Run: headless pygame with SDL's dummy video driver; simulated clock (each Clock.tick advances the game by its frame time, no real sleeping); random seed 0; keys injected as events and as key.get_pressed() state; no mouse input.
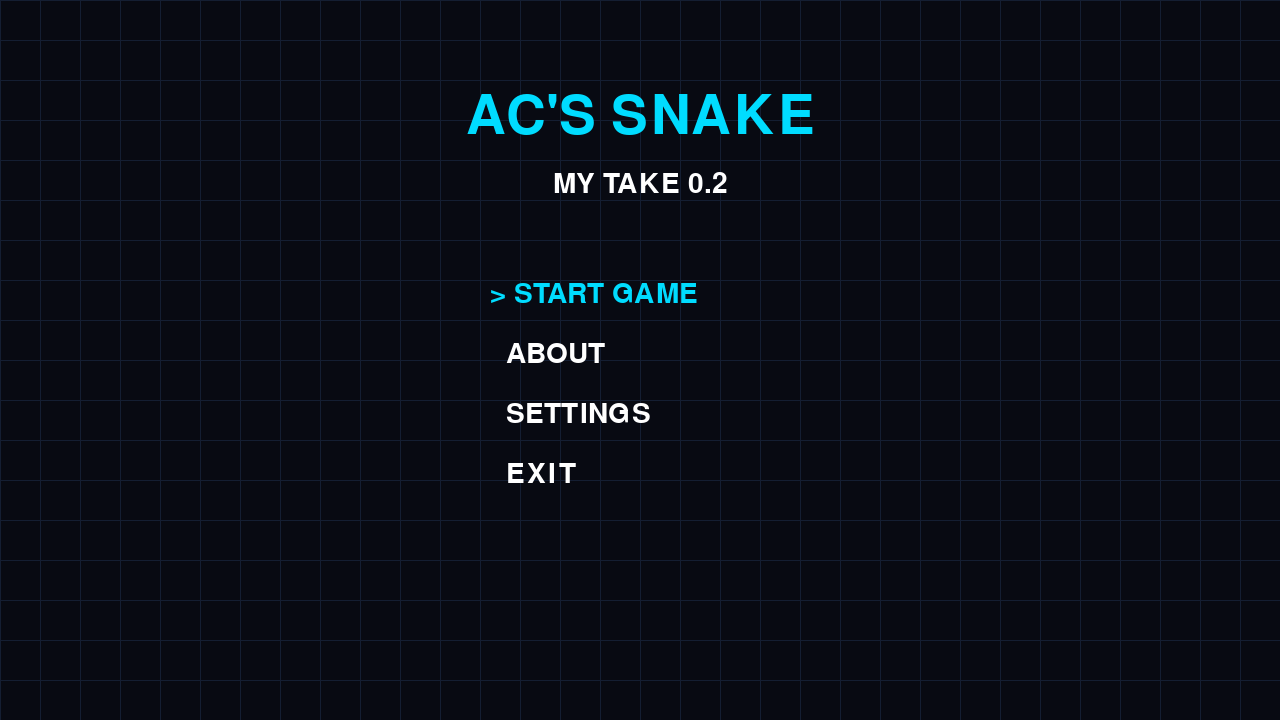
Frame 1 of 4 · flips 1–60 · no input
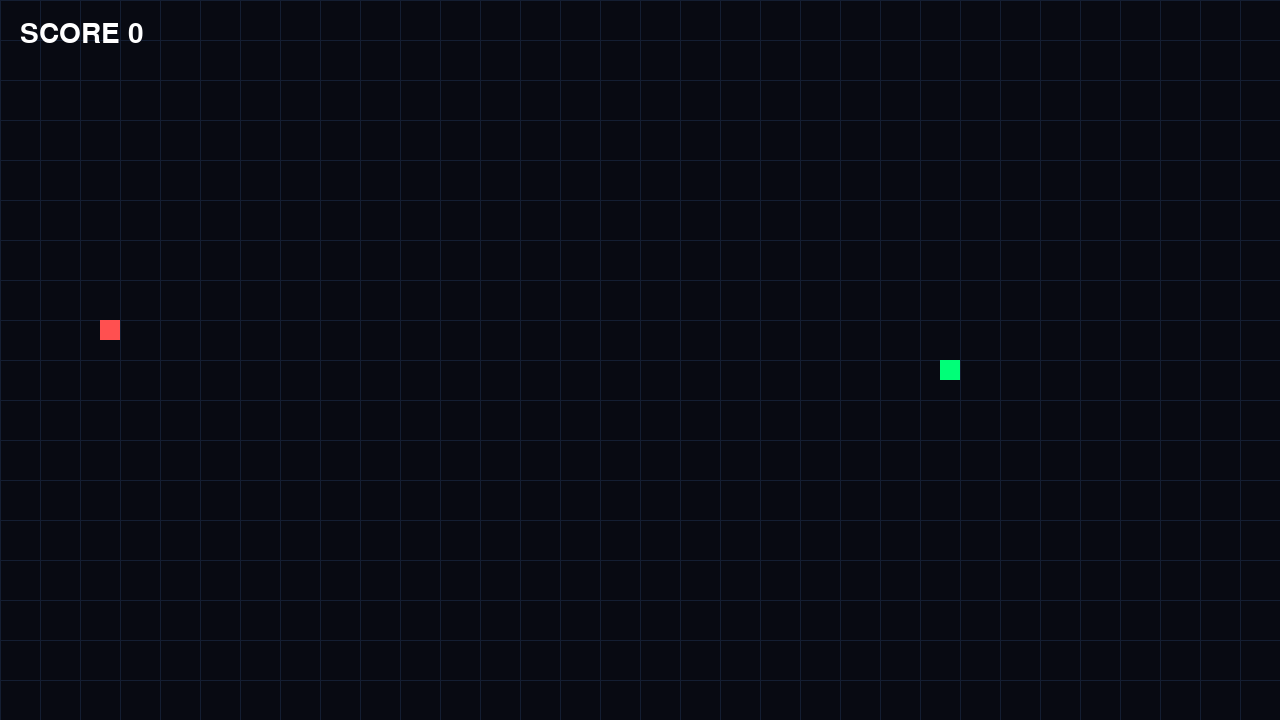
Frame 2 of 4 · flips 61–180 · tapped SPACE, RETURN · held RIGHT (→), D
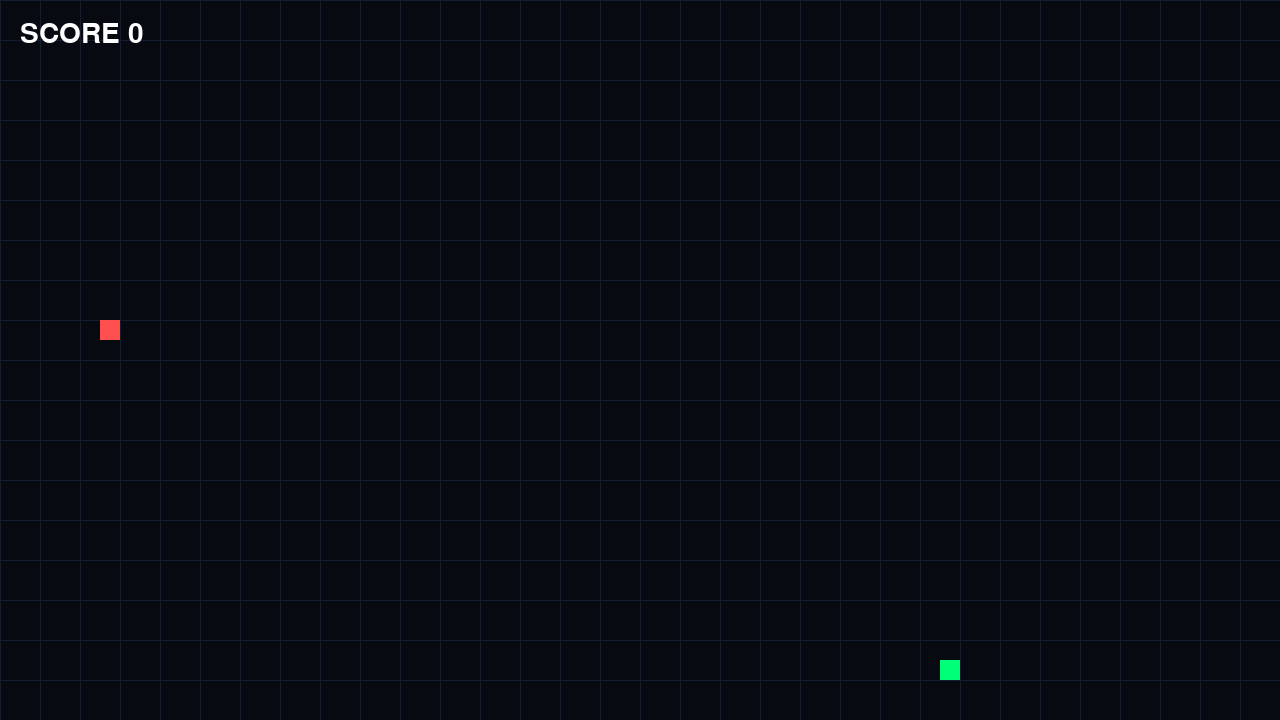
Frame 3 of 4 · flips 181–300 · held DOWN (↓), S
Frame 4 of 4 · flips 301–420 · held LEFT (←), A, UP (↑), W · screen same as frame 2, image omitted

The pygame program that drew these frames:


# AC's Snake: My Take 0.2
# Atari-inspired menu, futuristic UI, no external files required.

import pygame, random, sys, math

pygame.init()

W,H=1280,720
screen=pygame.display.set_mode((W,H))
pygame.display.set_caption("AC's Snake: My Take 0.2")
clock=pygame.time.Clock()

BLACK=(8,10,18)
CYAN=(0,220,255)
WHITE=(255,255,255)
GREEN=(0,255,120)
RED=(255,80,80)

FONT_BIG=pygame.font.SysFont(None,80)
FONT_MED=pygame.font.SysFont(None,42)

menu=["START GAME","ABOUT","SETTINGS","EXIT"]
sel=0
state="menu"

GRID=20
snake=[(W//2,H//2)]
direction=(GRID,0)
food=(200,200)
score=0
snake_speed=8
timer=0
sound_on=True

def spawn_food():
    global food
    food=(random.randrange(0,W,GRID),random.randrange(0,H,GRID))

def reset():
    global snake,direction,score
    snake=[(W//2,H//2)]
    direction=(GRID,0)
    score=0
    spawn_food()

reset()

running=True
while running:
    dt=clock.tick(60)
    timer+=dt

    for e in pygame.event.get():
        if e.type==pygame.QUIT:
            running=False

        if e.type==pygame.KEYDOWN:
            if state=="menu":
                if e.key==pygame.K_UP: sel=(sel-1)%len(menu)
                if e.key==pygame.K_DOWN: sel=(sel+1)%len(menu)
                if e.key==pygame.K_RETURN:
                    if sel==0:
                        reset()
                        state="game"
                    elif sel==1:
                        state="about"
                    elif sel==2:
                        state="settings"
                    else:
                        running=False

            elif state=="game":
                if e.key==pygame.K_ESCAPE: state="menu"
                if e.key==pygame.K_UP and direction!=(0,GRID): direction=(0,-GRID)
                if e.key==pygame.K_DOWN and direction!=(0,-GRID): direction=(0,GRID)
                if e.key==pygame.K_LEFT and direction!=(GRID,0): direction=(-GRID,0)
                if e.key==pygame.K_RIGHT and direction!=(-GRID,0): direction=(GRID,0)

            else:
                if e.key==pygame.K_ESCAPE: state="menu"
                if state=="settings" and e.key==pygame.K_SPACE:
                    sound_on=not sound_on

    screen.fill(BLACK)

    # futuristic background
    for x in range(0,W,40):
        pygame.draw.line(screen,(20,30,50),(x,0),(x,H))
    for y in range(0,H,40):
        pygame.draw.line(screen,(20,30,50),(0,y),(W,y))

    if state=="menu":
        title=FONT_BIG.render("AC'S SNAKE",True,CYAN)
        screen.blit(title,(W//2-title.get_width()//2,90))

        sub=FONT_MED.render("MY TAKE 0.2",True,WHITE)
        screen.blit(sub,(W//2-sub.get_width()//2,170))

        for i,item in enumerate(menu):
            color=CYAN if i==sel else WHITE
            txt=FONT_MED.render(("> " if i==sel else "  ")+item,True,color)
            screen.blit(txt,(W//2-150,280+i*60))

    elif state=="game":
        if timer>=1000//snake_speed:
            timer=0
            hx,hy=snake[0]
            nh=(hx+direction[0],hy+direction[1])

            if nh[0]<0 or nh[0]>=W or nh[1]<0 or nh[1]>=H or nh in snake:
                state="menu"
            else:
                snake.insert(0,nh)
                if nh==food:
                    score+=1
                    spawn_food()
                else:
                    snake.pop()

        pygame.draw.rect(screen,RED,(*food,GRID,GRID))
        for s in snake:
            pygame.draw.rect(screen,GREEN,(*s,GRID,GRID))

        screen.blit(FONT_MED.render(f"SCORE {score}",True,WHITE),(20,20))

    elif state=="about":
        lines=[
            "ATARI-STYLE MENU",
            "FUTURISTIC PS5-INSPIRED UI LOOK",
            "NO EXTERNAL FILES",
            "ESC TO RETURN"
        ]
        for i,l in enumerate(lines):
            screen.blit(FONT_MED.render(l,True,WHITE),(80,140+i*60))

    elif state=="settings":
        txt=f"SOUND: {'ON' if sound_on else 'OFF'}"
        screen.blit(FONT_MED.render(txt,True,WHITE),(80,140))
        screen.blit(FONT_MED.render("SPACE = TOGGLE",True,CYAN),(80,200))
        screen.blit(FONT_MED.render("ESC = BACK",True,WHITE),(80,260))

    pygame.display.flip()

pygame.quit()
